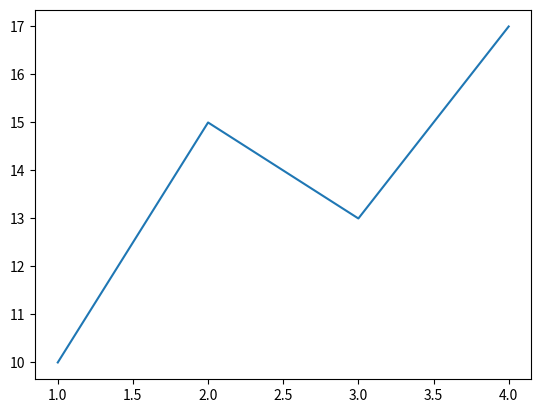

The matplotlib source for this figure:
import matplotlib.pyplot as plt

x = [1,2,3,4]
y = [10,15,13,17]

plt.plot(x, y)
plt.show()
